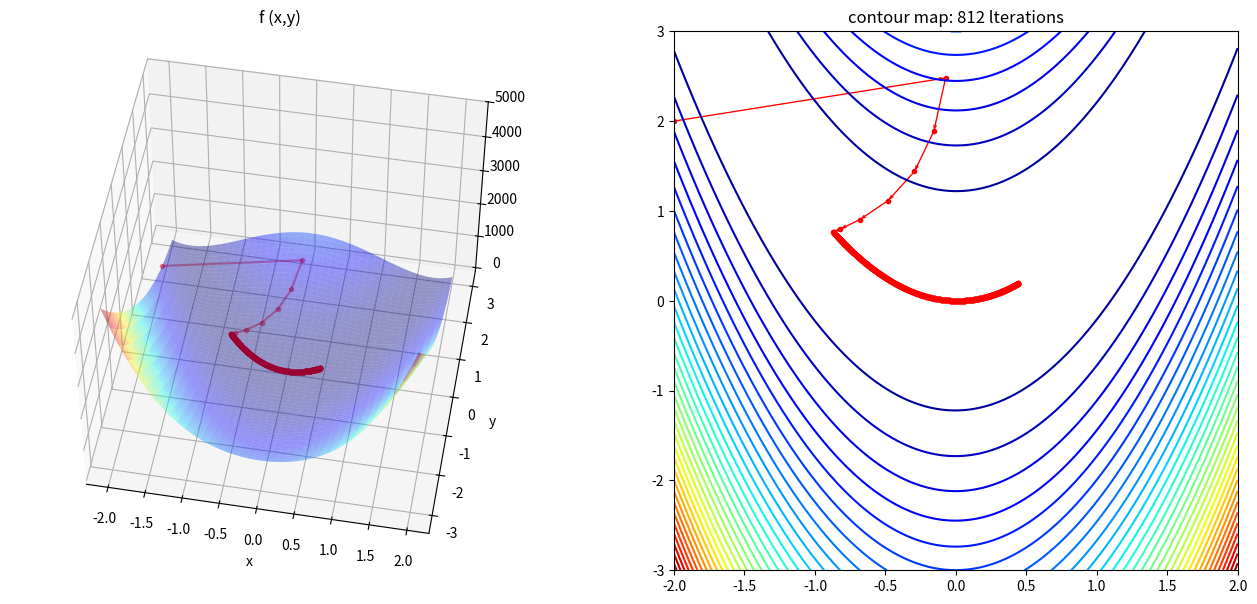

The matplotlib source for this figure:
import numpy as np
import matplotlib.pyplot as plt
from mpl_toolkits import mplot3d

def f(x, y):
    return (1 + x)**2 + 100*(y - x**2)**2

def gradient(x, y):
    dx = -400*x*y + 400*x**3 + 2*x -2
    dy = 200*y -200*x**2
    return np.array([dx, dy])

def GradientDescent(Grad, x, y, eta=0.0012, epsilon=0.001, nMax=1000):
    i = 0
    pos_x, pos_y, pos_count = np.empty(0), np.empty(0), np.empty(0)
    error = 1
    sol = np.array([x, y])

    while np.linalg.norm(error) > epsilon and i < nMax:
        i += 1
        pos_x = np.append(pos_x, x)
        pos_y = np.append(pos_y, y)
        pos_count = np.append(pos_count, i)
        sol_prev = sol
        sol = sol - eta * Grad(x, y)
        error = sol - sol_prev
        x, y = sol[0], sol[1]

    print('최적점의 위치 : ', sol)
    return sol, pos_x, pos_y, pos_count

solution, pos_x, pos_y, pos_count = GradientDescent(gradient, -2, 2)

x = np.linspace(-2, 2, 200)
y = np.linspace(-3, 3, 300)
X, Y = np.meshgrid(x, y)
Z = f(X, Y)
anglesx = pos_x[1:] - pos_x[:-1]
anglesy = pos_y[1:] - pos_y[:-1]

#%matplotlib inline
fig = plt.figure(figsize= (16, 7))
ax = fig.add_subplot(1, 2, 1, projection='3d')
ax.plot_surface(X, Y, Z, rstride=5, cstride=5, cmap='jet', alpha=.4)
ax.plot(pos_x, pos_y, f(pos_x, pos_y), color='r', marker='.', alpha=.4)
ax.view_init(50, 280)
ax.set_xlabel('x')
ax.set_ylabel('y')
ax.set_title('f (x,y)')

ax = fig.add_subplot(1,2,2)
ax.contour(X, Y, Z, 40, cmap = 'jet')
ax.scatter(pos_x, pos_y, color = 'r', marker = '.')
ax.quiver(pos_x[:-1], pos_y[:-1], anglesx, anglesy, scale_units='xy', angles = 'xy', scale=1, color='r')
ax.set_title('contour map: {} lterations'.format(len(pos_count)))

plt.show()